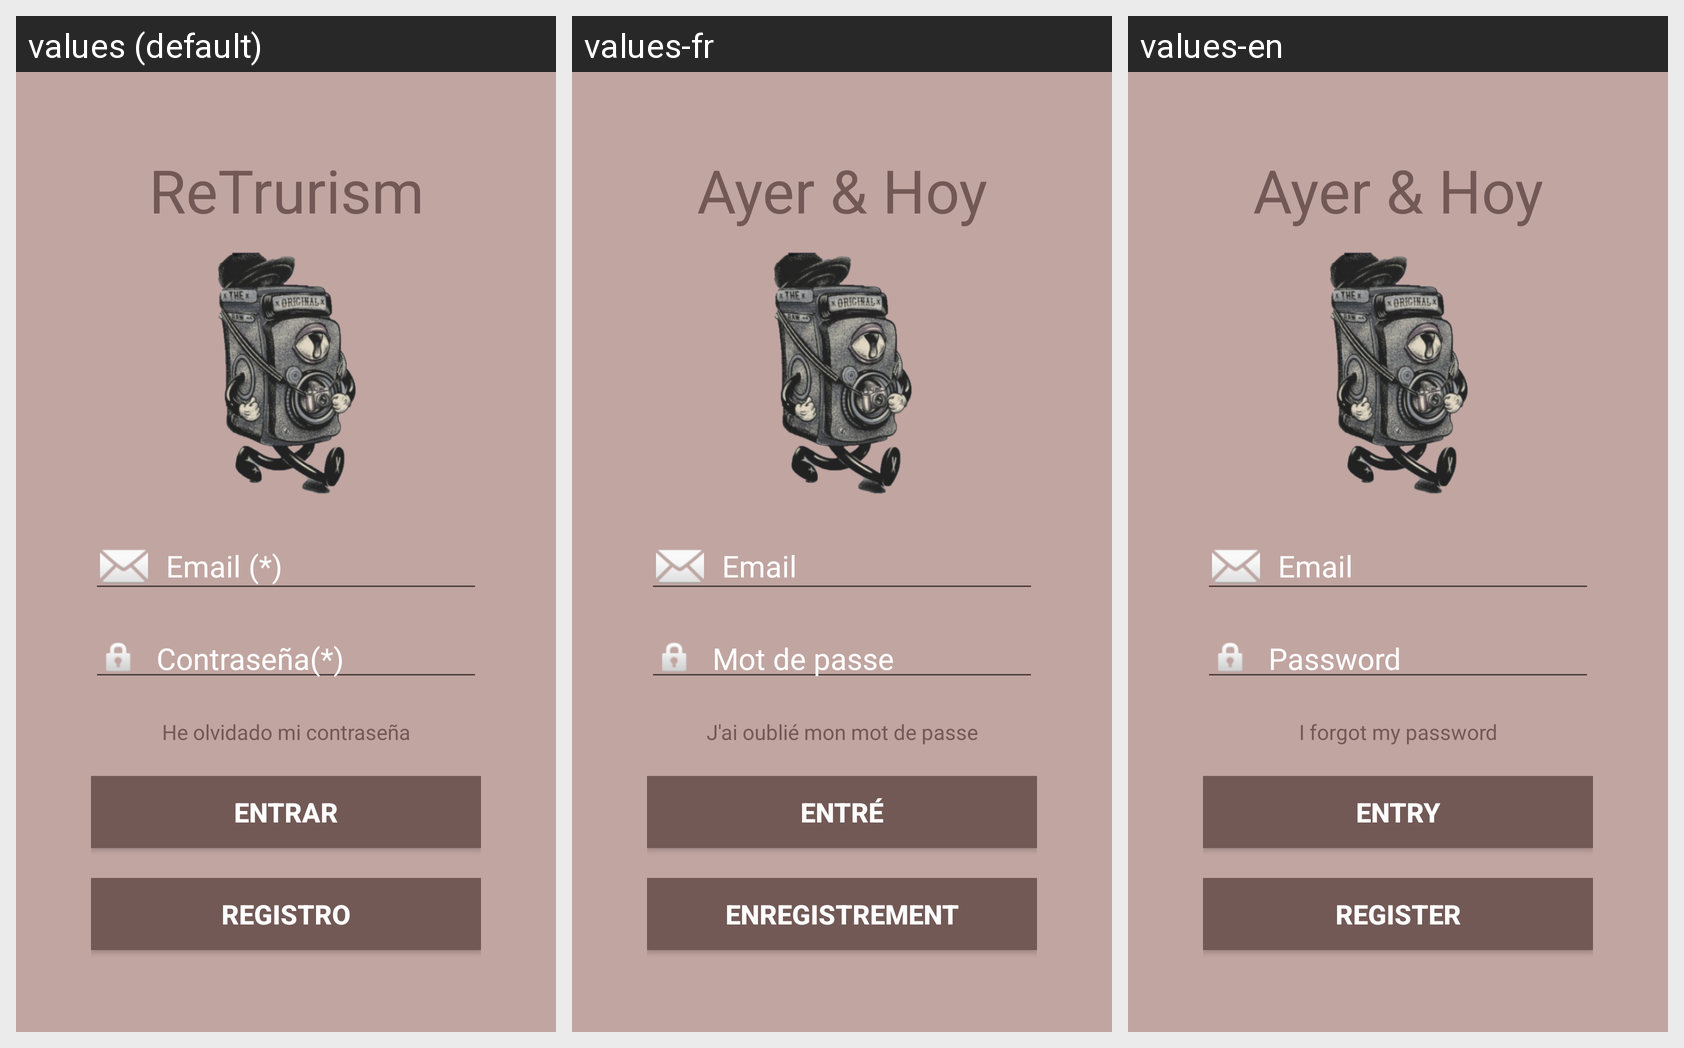

Strings drawn on this Android screen and how each of the app's shown locales translates them:
Android screen res/layout/activity_login.xml rendered under 3 locales, left to right: values (default), values-fr, values-en. Device: Nexus 5 (rendered at 1080×1920; each locale shown at half size, 540×960, under a caption strip naming it); theme Theme.AppCompat.Light.NoActionBar.
Strings drawn on this screen, with the default value and each locale's value (text and hints the layout hard-codes, and strings that could not be matched under every locale, appear in the picture but are not listed):

app_name
  values: ReTrurism
  values-fr: Ayer & Hoy
  values-en: Ayer & Hoy

he_olvidado_mi_contrase_a
  values: He olvidado mi contraseña
  values-fr: J'ai oublié mon mot de passe
  values-en: I forgot my password

entrar
  values: entrar
  values-fr: Entré
  values-en: Entry

registro
  values: registro
  values-fr: Enregistrement
  values-en: Register
